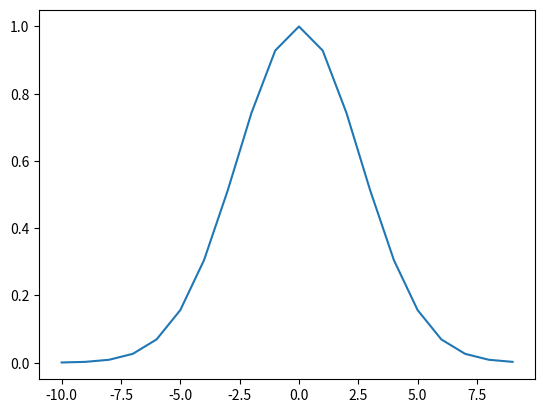

Source code (Python):
from math import sqrt
import matplotlib.pyplot as plt
import random
def Charles_Mean(L: list):
	n = 0
	for e in L:
		n += e
	n /= len(L)
	return n

def Charles_StdDev_SquareMean(L: list) -> float:
	squared_vals = []
	for e in L:
		squared_vals.append(e ** 2)
	square_mean = Charles_Mean(squared_vals)
	regular_mean = Charles_Mean(L)
#	print(square_mean)
#	print(regular_mean)
	std = sqrt((square_mean - (regular_mean ** 2)))
	print(std)
	return std
	
def Charles_StdDev_Normal(L: list) -> float:
	std = 0
	mean = Charles_Mean(L)
	for e in L:
		std += (e - mean) ** 2
	std /= len(L)
	std = sqrt(std)
	print(std)
	return std
	
def Charles_NormDib(mean: float, stddev: float):
	pi = 3.14159
	e = 2.71828
	y = []
	x = [n for n in range(-10, 10)]
	plt.figure(0)
	for z in x:
		nd = ((1 / (stddev * sqrt(2 * pi))) * e) ** ((z - mean) ** 2 / ((2 * stddev ** 2)))
		y.append(nd)
	plt.plot(x, y)
	plt.show()
	
def Charles():
#	L = [2, 4, 8, 1]
	L = []
	for n in range(-30, 30):
		L.append(n)
	stddev = Charles_StdDev_SquareMean(L)
	mean = Charles_Mean(L)
	Charles_StdDev_Normal(L)
	Charles_NormDib(0, 2.14)
Charles()
